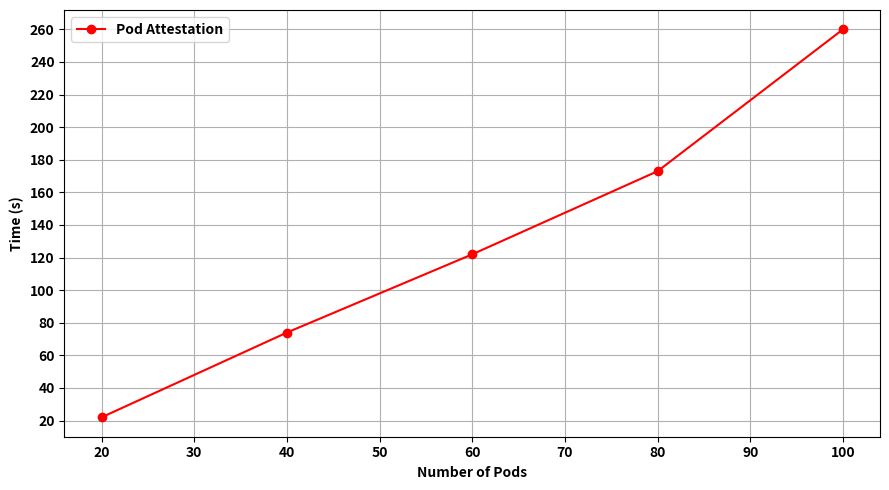
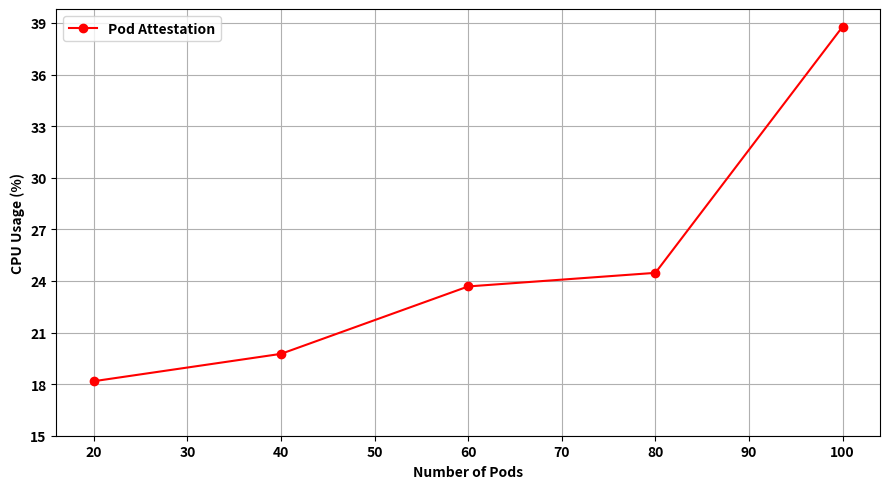

These figures' Python source, in order:
import matplotlib.pyplot as plt
import numpy as np
from collections import defaultdict
from datetime import datetime, timedelta
from matplotlib import rcParams

rcParams['font.weight'] = 'bold'

pods_num_list = [20, 40, 60, 80, 100]  # Example number of pods
attestation_times = [22, 74, 122, 173, 260]
attestation_cpu = [18.17, 19.76, 23.68, 24.47, 38.78]

# CPU Usage Plot
plt.figure(figsize=(9, 5))
plt.plot(pods_num_list, attestation_times, label='Pod Attestation', color='r', marker='o')
plt.xlabel('Number of Pods', weight='bold')
plt.ylabel('Time (s)', weight='bold')
plt.legend()
#plt.xticks(np.arange(0, 13, 1))
plt.yticks(np.arange(20, 270, 20))
plt.tight_layout()
plt.grid()
plt.savefig('pod_attestation_time.pdf')

# Time Plot
plt.figure(figsize=(9, 5))
plt.plot(pods_num_list, attestation_cpu, label='Pod Attestation', color='r', marker='o')
plt.xlabel('Number of Pods', weight='bold')
plt.ylabel('CPU Usage (%)', weight='bold')
plt.legend()
#plt.xticks(np.arange(0, 13, 1))
plt.yticks(np.arange(15, 41, 3))
plt.tight_layout()
plt.grid()
plt.savefig('pod_attestation_cpu.pdf')

